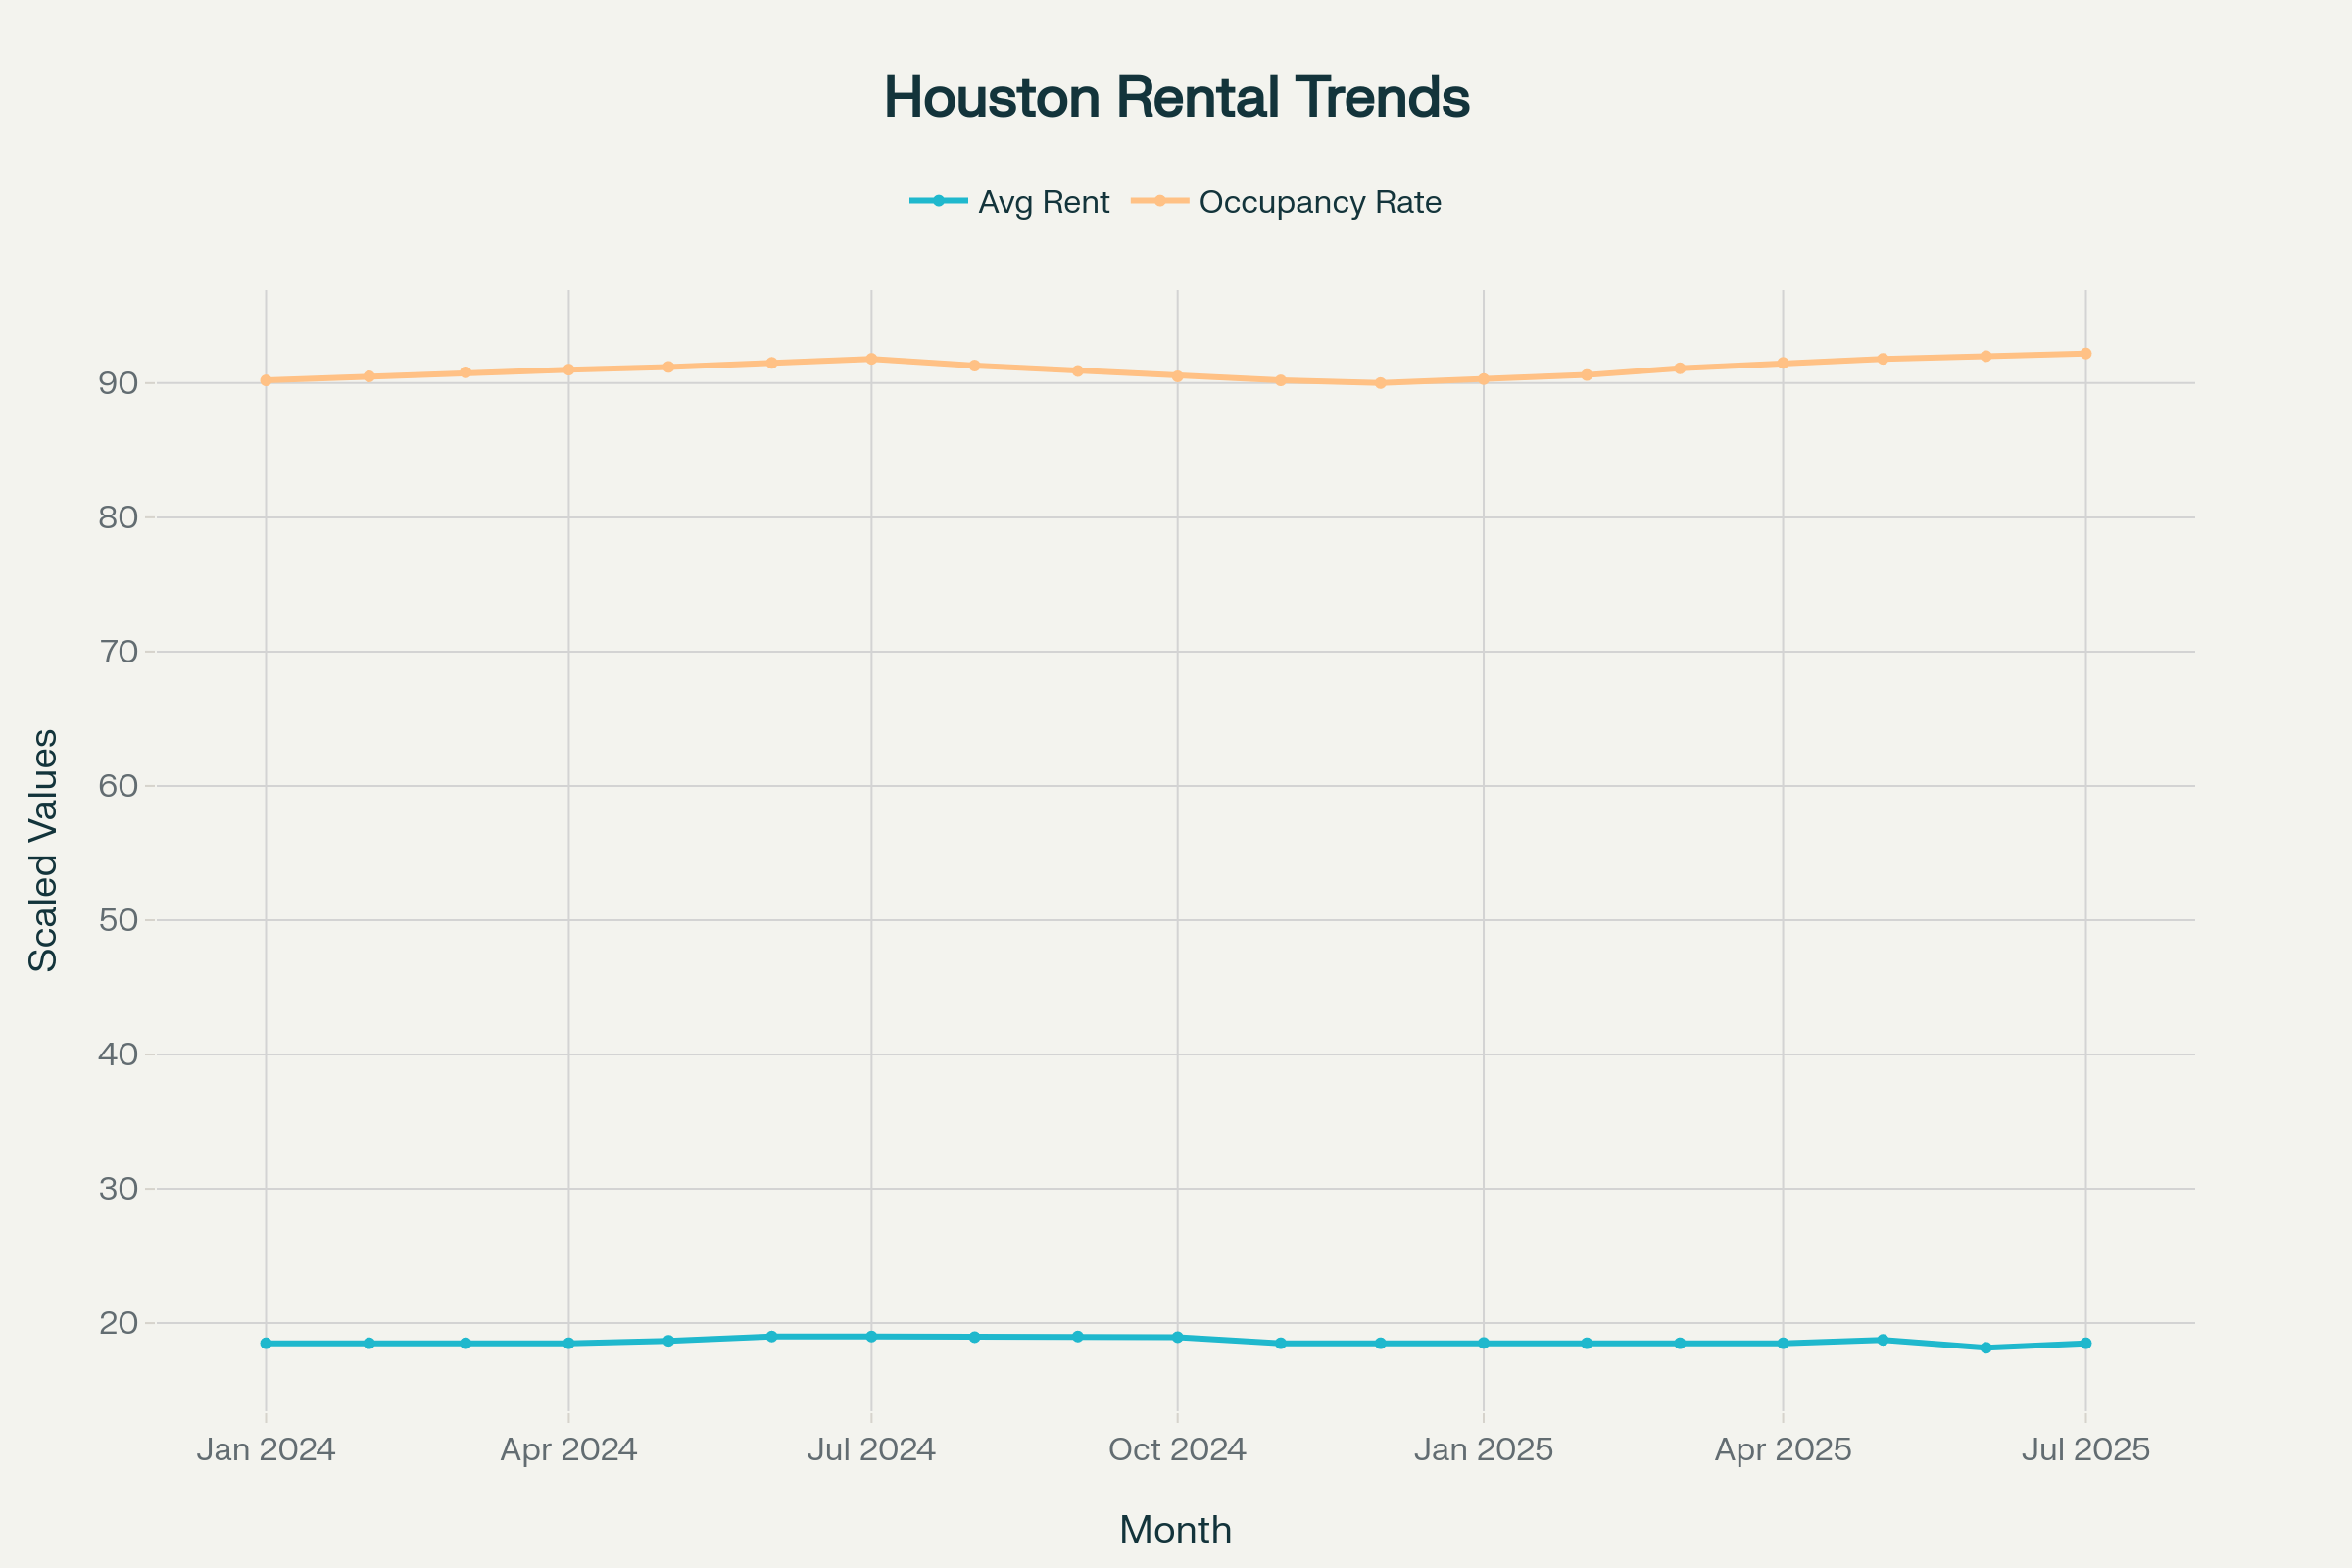

Source data for this figure (header and first rows):
Month, Average_Rent, Occupancy_Rate
Jan 2024, 1850, 90.2
Feb 2024, 1850, 90.5
Mar 2024, 1850, 90.8
Apr 2024, 1850, 91.0
May 2024, 1868, 91.2
Jun 2024, 1900, 91.5
Jul 2024, 1900, 91.8
Aug 2024, 1895, 91.3
Sep 2024, 1900, 90.9
Oct 2024, 1895, 90.5
Nov 2024, 1850, 90.2
Dec 2024, 1850, 90.0
Jan 2025, 1852, 90.3
Feb 2025, 1850, 90.6
Mar 2025, 1850, 91.1
Apr 2025, 1850, 91.5
May 2025, 1875, 91.8
Jun 2025, 1816, 92.0
Jul 2025, 1850, 92.2
